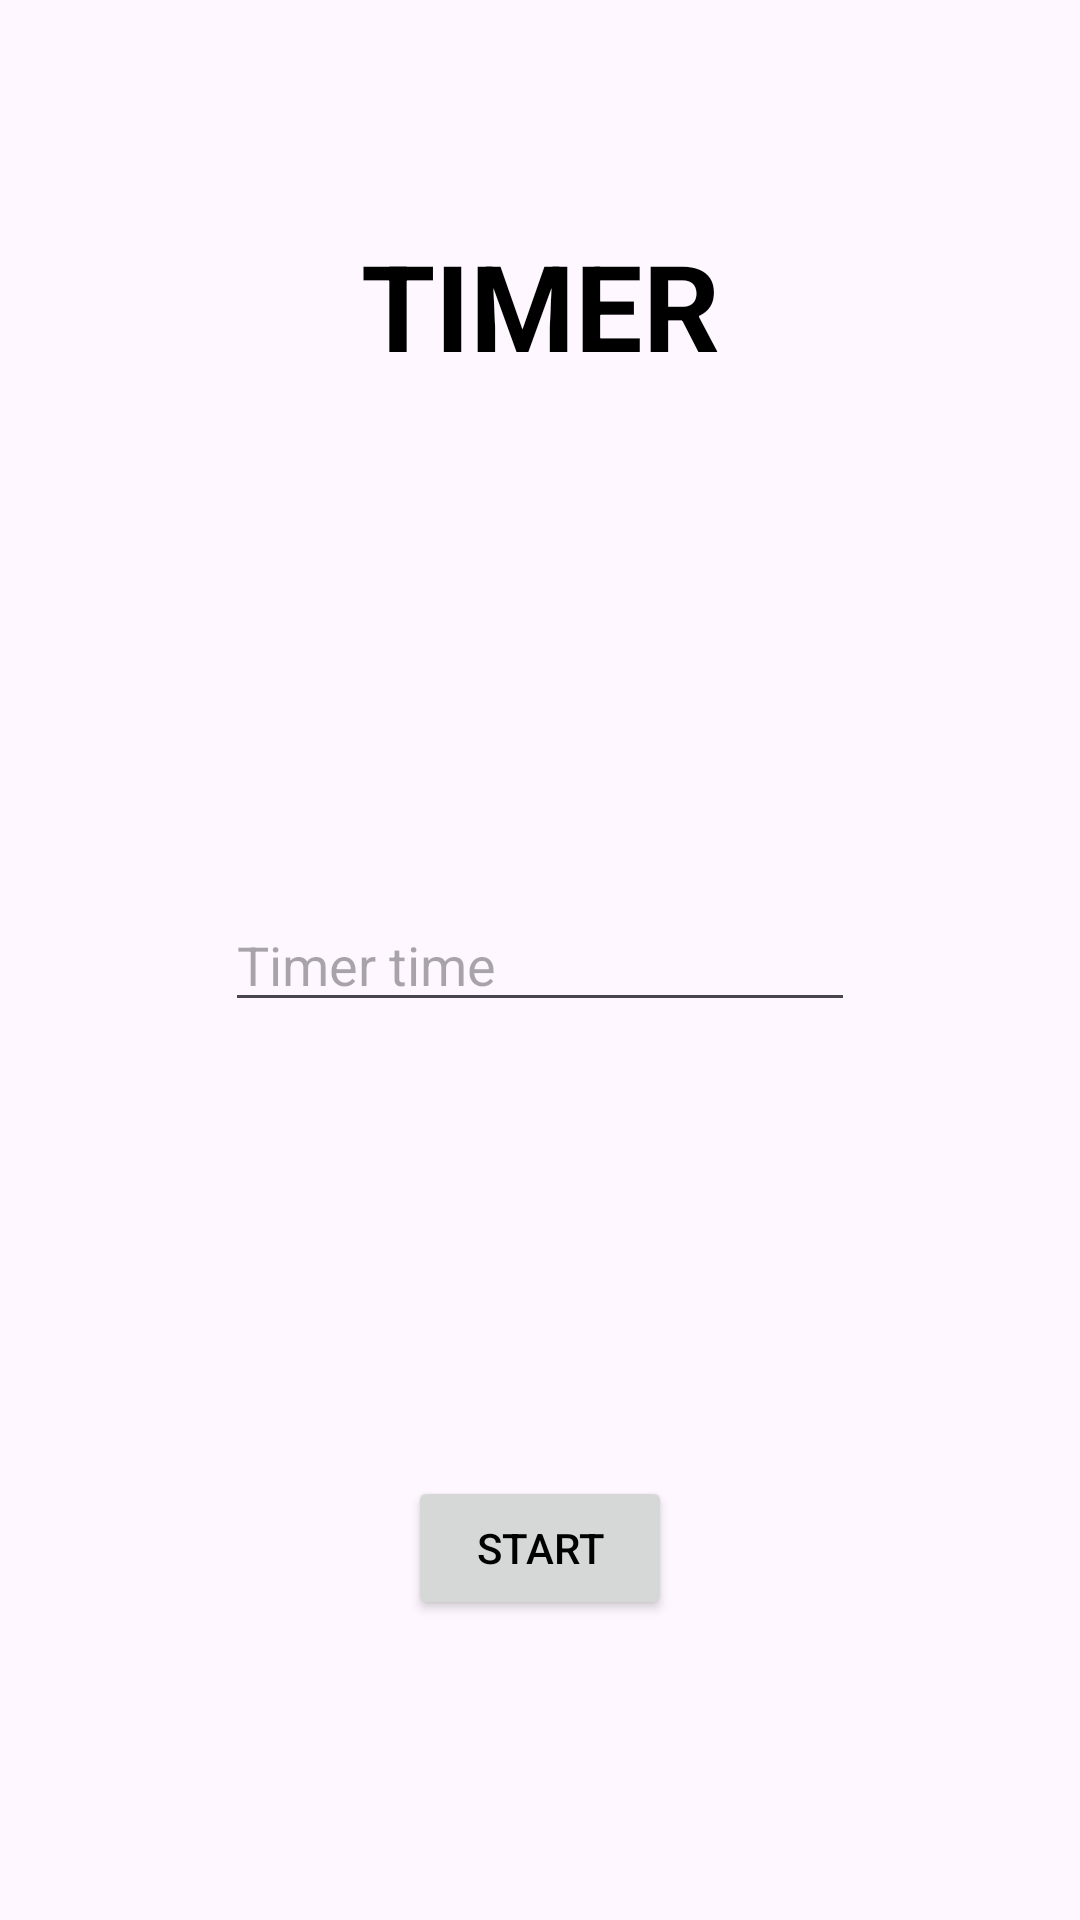

This screen was rendered from an Android layout file. Write that file and the resources it references.
<!-- AndroidManifest.xml: application theme Theme.GymLog -->
<!-- res/layout/fragment_timer.xml -->
<?xml version="1.0" encoding="utf-8"?>
<FrameLayout xmlns:android="http://schemas.android.com/apk/res/android"
    xmlns:tools="http://schemas.android.com/tools"
    android:layout_width="match_parent"
    android:layout_height="match_parent"
    tools:context=".fragments.TimerFragment">

    
    <TextView
        android:layout_width="match_parent"
        android:layout_height="wrap_content"
        android:gravity="center"
        android:layout_marginTop="75dp"
        android:textSize="40dp"
        android:textStyle="bold"
        android:text="@string/timer" />



    <EditText
        android:id="@+id/et_timer"
        android:layout_width="wrap_content"
        android:layout_height="wrap_content"
        android:layout_gravity="center"
        android:ems="10"
        android:inputType="number"
        android:hint="@string/timer_time"/>

    <Button
        android:id="@+id/btn_start_timer"
        android:layout_width="wrap_content"
        android:layout_height="wrap_content"
        android:text="@string/start"
        android:layout_gravity="center|bottom"
        android:layout_marginBottom="100dp"/>


</FrameLayout>
<!-- resources referenced by this layout -->
<resources>
  <string name="start">START</string>
  <string name="timer">TIMER</string>
  <string name="timer_time">Timer time</string>
  <style name="Theme.GymLog" parent="Base.Theme.GymLog" />
  <style name="Base.Theme.GymLog" parent="Theme.Material3.DayNight.NoActionBar">
          
          <item name="colorPrimary">@color/azul</item>
          <item name="android:textColor">@color/black</item>
      </style>
  <color name="azul">#63E3F4</color>
  <color name="black">#FF000000</color>
</resources>
